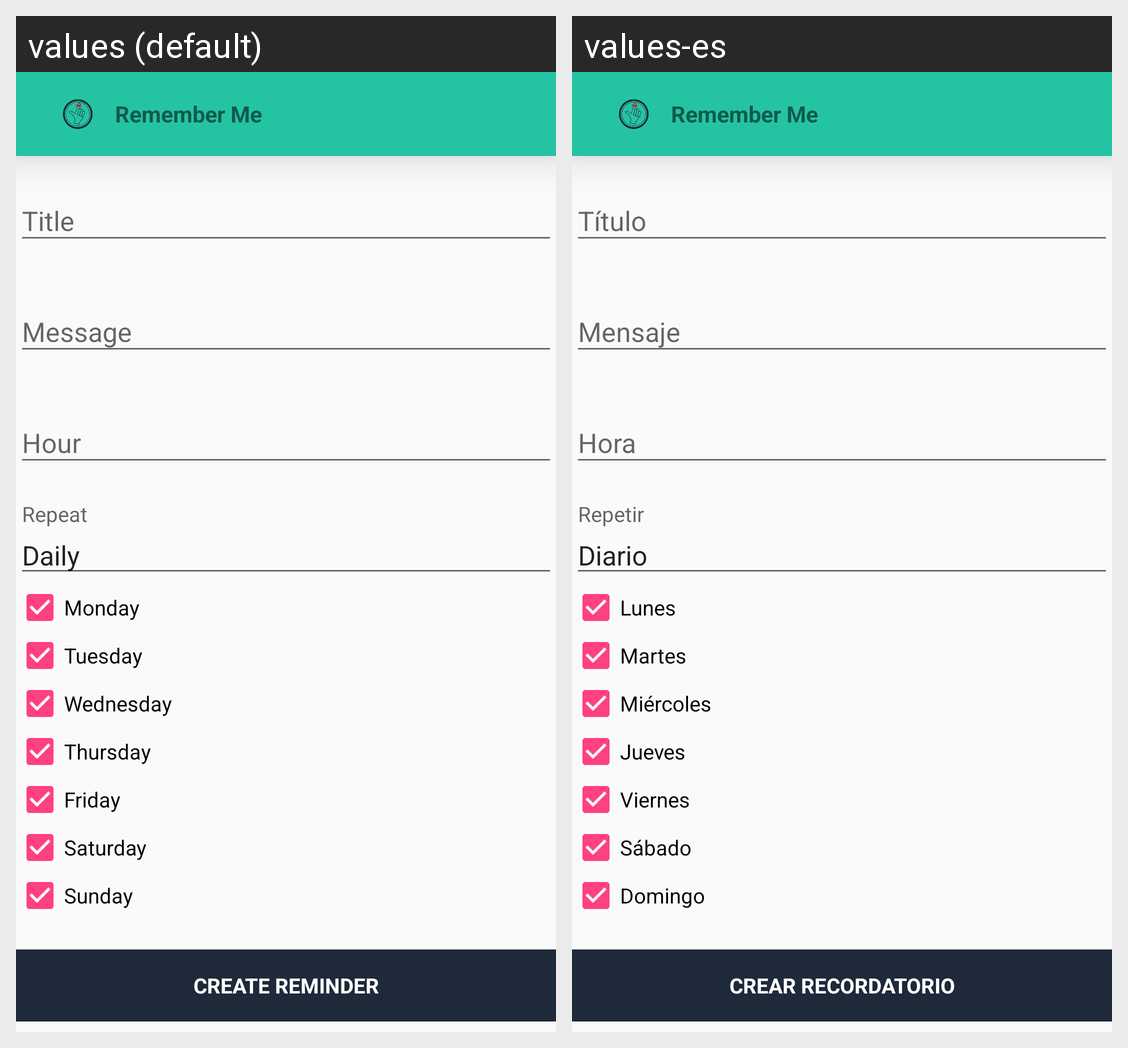

This grid shows one Android layout under two languages. Give, for every string resource on the screen, its name, the default text and each shown locale's text.
Android screen res/layout/activity_remember_me_daily.xml rendered under 2 locales, left to right: values (default), values-es. Device: Nexus 5 (rendered at 1080×1920; each locale shown at half size, 540×960, under a caption strip naming it); theme AppTheme.
Strings drawn on this screen, with the default value and each locale's value (text and hints the layout hard-codes, and strings that could not be matched under every locale, appear in the picture but are not listed):

title_tab_repeat_daily
  values: Daily
  values-es: Diario

title_chek_mon
  values: Monday
  values-es: Lunes

title_chek_tue
  values: Tuesday
  values-es: Martes

title_chek_wed
  values: Wednesday
  values-es: Miércoles

title_chek_thu
  values: Thursday
  values-es: Jueves

title_chek_fri
  values: Friday
  values-es: Viernes

title_chek_sat
  values: Saturday
  values-es: Sábado

title_chek_sun
  values: Sunday
  values-es: Domingo

action_create_reminder
  values: Create Reminder
  values-es: Crear Recordatorio

app_name
  values: Remember Me
  values-es: Remember Me
